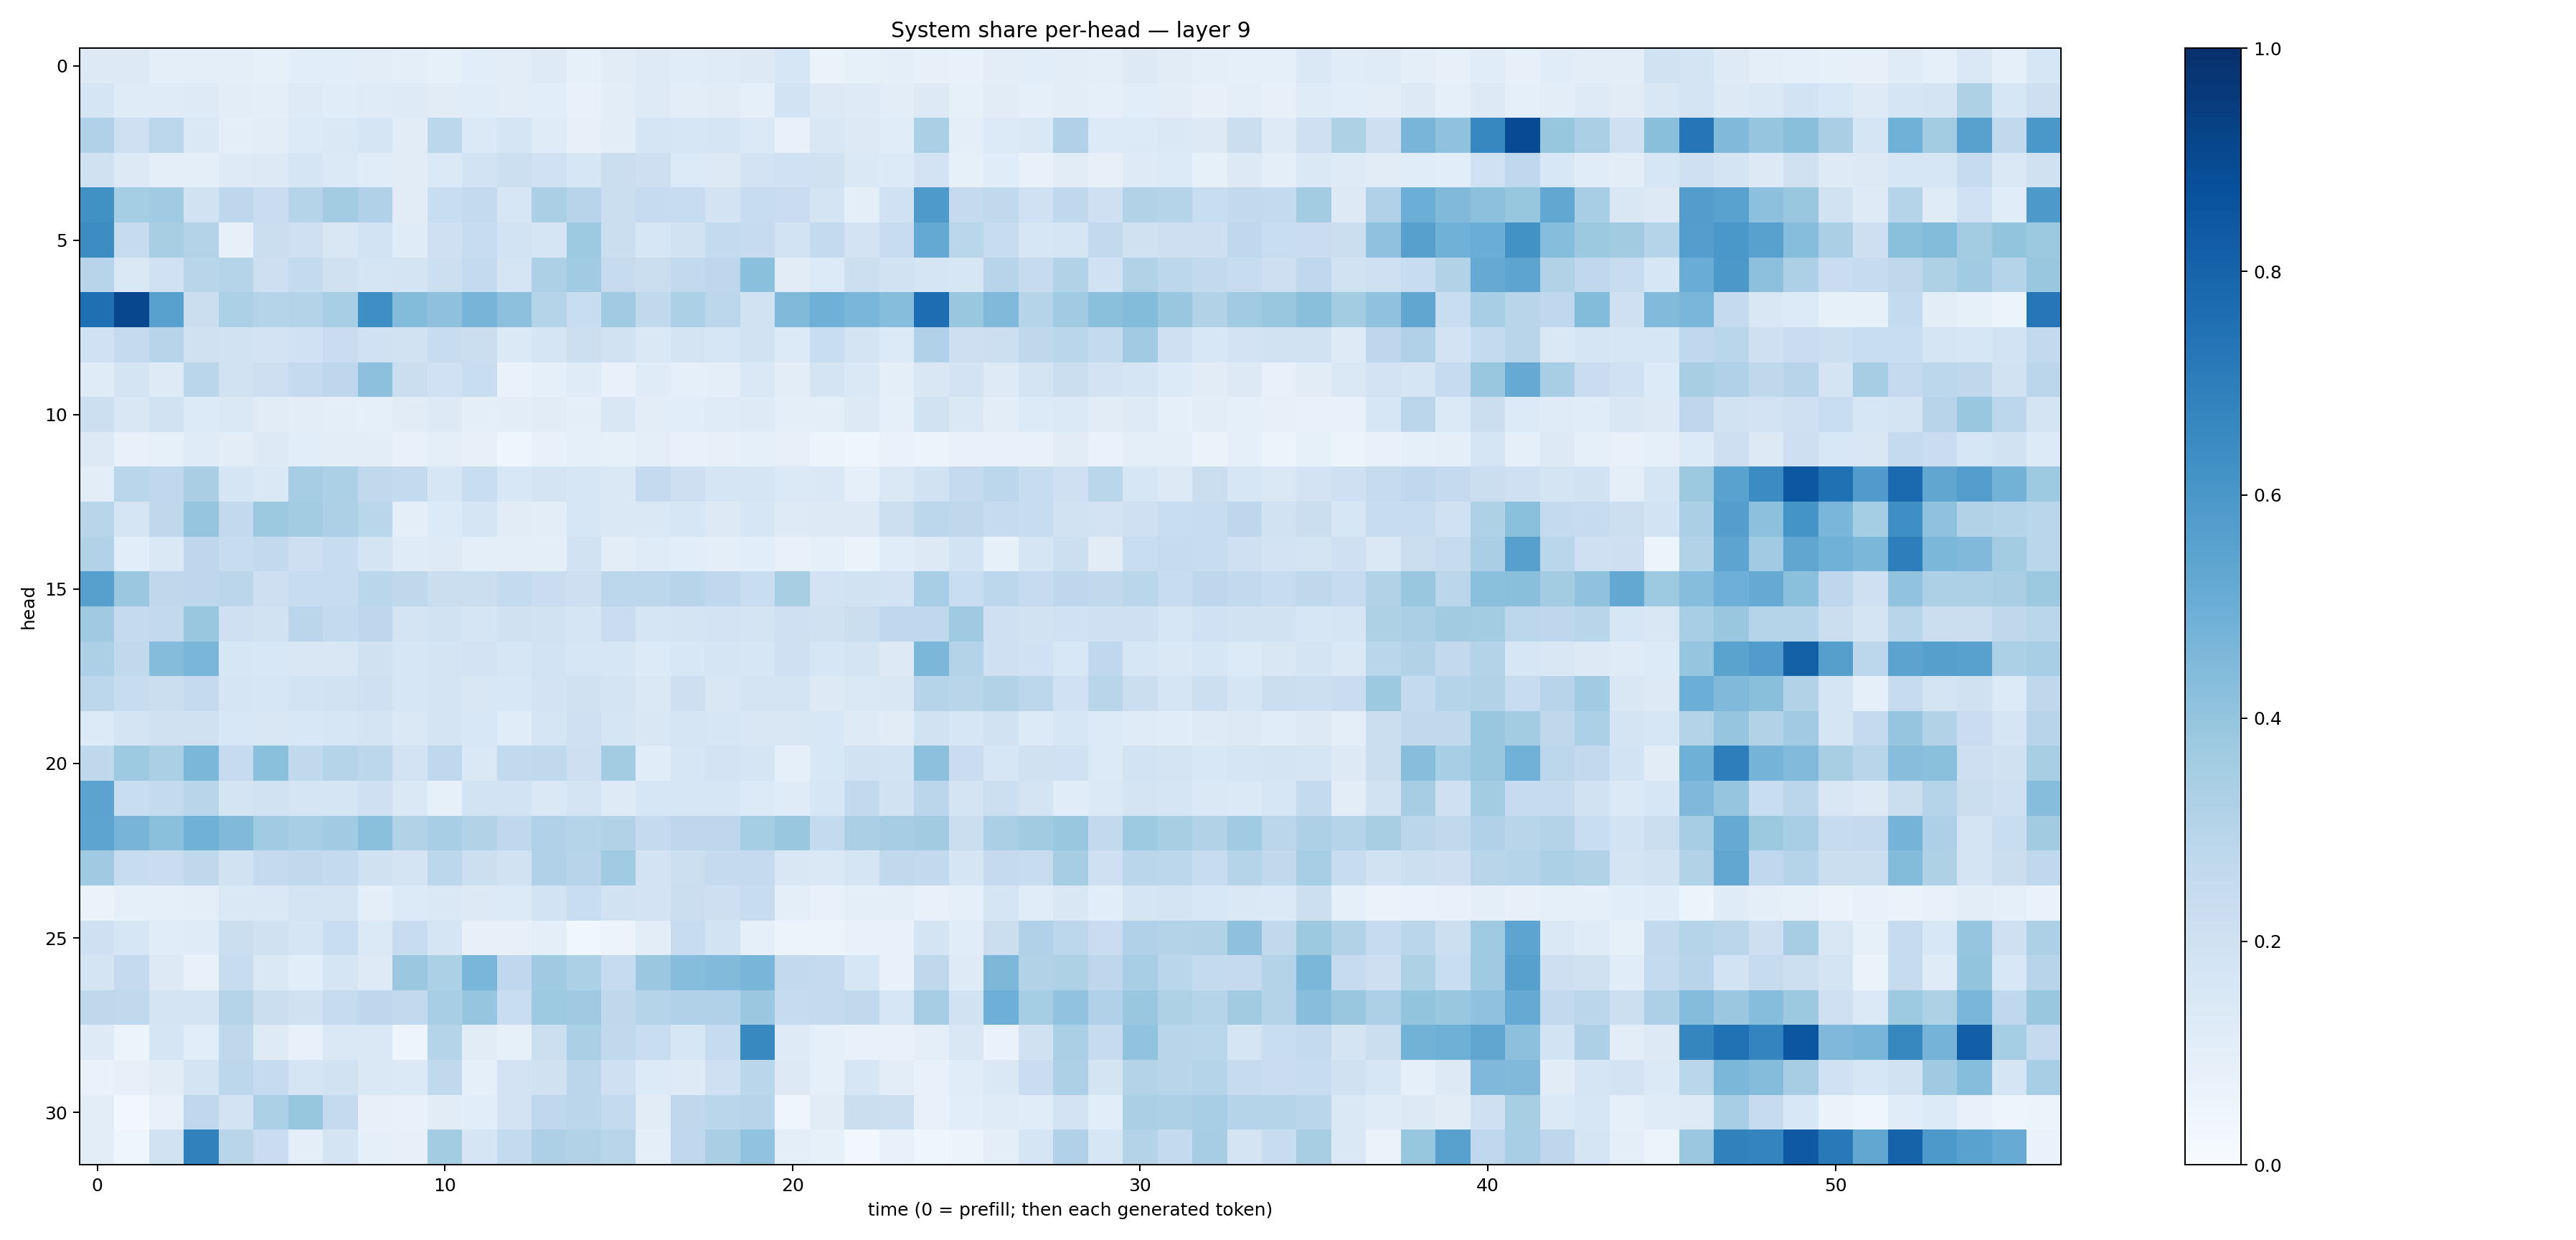

Data behind this chart, as committed beside it:
0.12924452, 0.1256832, 0.09810144, 0.09627328, 0.096734755, 0.082617536, 0.10732395, 0.10898769, 0.10320641, 0.09430247, 0.085044004, 0.10751703, 0.101892285, 0.121504016, 0.08372821, 0.11079049, 0.12110732, 0.114052504, 0.117571004, 0.13275409, 0.16373427, 0.0658461, 0.08584203, 0.09725818
0.1677, 0.1173, 0.1188, 0.1229, 0.1044, 0.09431, 0.1216, 0.1154, 0.119, 0.1239, 0.1116, 0.1168, 0.1043, 0.107, 0.07511, 0.1025, 0.1217, 0.103, 0.113, 0.09142, 0.1851, 0.1292, 0.1238, 0.1029
0.3171, 0.2054, 0.2792, 0.1408, 0.1015, 0.1041, 0.1357, 0.1424, 0.1672, 0.1131, 0.28, 0.1383, 0.1655, 0.1191, 0.07956, 0.1028, 0.1656, 0.1636, 0.1677, 0.1374, 0.07508, 0.152, 0.1301, 0.1157
0.1977, 0.1294, 0.1004, 0.09689, 0.1249, 0.1269, 0.1678, 0.1384, 0.1134, 0.1104, 0.1392, 0.1872, 0.2163, 0.2018, 0.1587, 0.2251, 0.2145, 0.1362, 0.1304, 0.182, 0.2008, 0.1959, 0.1409, 0.135
0.6251, 0.3534, 0.3643, 0.1876, 0.2749, 0.2296, 0.302, 0.3587, 0.317, 0.1119, 0.2326, 0.2558, 0.1636, 0.333, 0.2959, 0.2239, 0.248, 0.241, 0.1816, 0.236, 0.2268, 0.1733, 0.1002, 0.2004
0.6439, 0.2446, 0.3418, 0.3063, 0.07832, 0.2212, 0.2105, 0.1497, 0.1846, 0.1211, 0.2047, 0.24, 0.1853, 0.1695, 0.3738, 0.2231, 0.1599, 0.1885, 0.2543, 0.2439, 0.1873, 0.2543, 0.1824, 0.2349
0.2968, 0.1427, 0.2019, 0.2893, 0.3026, 0.2119, 0.2574, 0.1954, 0.1654, 0.1772, 0.2179, 0.2545, 0.1709, 0.3268, 0.3654, 0.2425, 0.2246, 0.2611, 0.2773, 0.4188, 0.1096, 0.1329, 0.2177, 0.1948
0.7558, 0.9088, 0.5585, 0.2207, 0.3314, 0.2989, 0.3081, 0.3476, 0.6344, 0.4385, 0.413, 0.4722, 0.4177, 0.3023, 0.2319, 0.3653, 0.2628, 0.3314, 0.2802, 0.1883, 0.4476, 0.4896, 0.4611, 0.4326
0.2005, 0.2537, 0.2933, 0.1982, 0.1922, 0.1832, 0.2001, 0.228, 0.2024, 0.1892, 0.2422, 0.2234, 0.1405, 0.1654, 0.2184, 0.1885, 0.1438, 0.1734, 0.1626, 0.1915, 0.1346, 0.2328, 0.1791, 0.1365
0.1173, 0.1742, 0.1235, 0.289, 0.1938, 0.2133, 0.252, 0.2746, 0.4177, 0.2222, 0.2029, 0.2315, 0.06695, 0.09139, 0.1175, 0.07674, 0.1206, 0.08617, 0.09874, 0.142, 0.1052, 0.1777, 0.1414, 0.09798
0.2161, 0.1509, 0.1918, 0.1353, 0.1437, 0.112, 0.1041, 0.09905, 0.09069, 0.111, 0.1275, 0.1009, 0.1028, 0.1131, 0.09811, 0.1505, 0.1018, 0.1094, 0.1176, 0.1231, 0.09583, 0.09422, 0.1305, 0.09
0.1253, 0.07175, 0.08566, 0.1185, 0.1018, 0.125, 0.1087, 0.104, 0.1038, 0.07365, 0.09761, 0.07886, 0.04476, 0.07298, 0.09372, 0.08414, 0.1009, 0.07472, 0.0787, 0.09269, 0.07878, 0.05838, 0.04655, 0.06715
0.1032, 0.2873, 0.2693, 0.3374, 0.1713, 0.1435, 0.3507, 0.3308, 0.2621, 0.2567, 0.1579, 0.2334, 0.1544, 0.1738, 0.1627, 0.1467, 0.2538, 0.213, 0.1648, 0.1714, 0.1405, 0.143, 0.09019, 0.1409
0.2897, 0.1671, 0.2711, 0.3971, 0.2591, 0.376, 0.3586, 0.3251, 0.286, 0.09751, 0.1353, 0.1673, 0.1097, 0.1045, 0.1568, 0.1474, 0.1412, 0.1565, 0.1267, 0.1583, 0.1223, 0.1295, 0.1309, 0.218
0.31, 0.1065, 0.1418, 0.2751, 0.2393, 0.2591, 0.2137, 0.242, 0.1754, 0.1205, 0.1249, 0.09506, 0.09936, 0.1014, 0.1953, 0.1022, 0.1199, 0.107, 0.09844, 0.1062, 0.0752, 0.0928, 0.06467, 0.1168
0.561, 0.3807, 0.2703, 0.2756, 0.2816, 0.2147, 0.2357, 0.2393, 0.2861, 0.2712, 0.2214, 0.2246, 0.2576, 0.2283, 0.2145, 0.2783, 0.2777, 0.2949, 0.2687, 0.2319, 0.3413, 0.1801, 0.1909, 0.1835
0.3694, 0.2509, 0.2601, 0.3867, 0.2059, 0.1928, 0.2827, 0.2556, 0.2746, 0.1779, 0.1924, 0.1656, 0.1977, 0.19, 0.1681, 0.2279, 0.17, 0.1786, 0.1824, 0.1767, 0.2096, 0.1986, 0.2195, 0.269
0.3244, 0.264, 0.4364, 0.4631, 0.1563, 0.1539, 0.1496, 0.1517, 0.1974, 0.1568, 0.1744, 0.1824, 0.1583, 0.1858, 0.1633, 0.1585, 0.1352, 0.1527, 0.1669, 0.1564, 0.2059, 0.1597, 0.1765, 0.1285
0.279, 0.2361, 0.2212, 0.2517, 0.166, 0.164, 0.1865, 0.1932, 0.2042, 0.1635, 0.1759, 0.151, 0.1533, 0.1825, 0.1989, 0.1727, 0.1428, 0.2127, 0.1507, 0.178, 0.1781, 0.1327, 0.1442, 0.1506
0.1337, 0.179, 0.1967, 0.1992, 0.1531, 0.1507, 0.1546, 0.1577, 0.179, 0.1421, 0.1781, 0.1545, 0.1165, 0.1654, 0.2084, 0.1645, 0.1494, 0.1695, 0.1627, 0.1509, 0.1517, 0.1555, 0.124, 0.1094
0.2708, 0.3735, 0.3336, 0.4594, 0.248, 0.4197, 0.2628, 0.2973, 0.2802, 0.1802, 0.2683, 0.1433, 0.2616, 0.2655, 0.2136, 0.3592, 0.1152, 0.1596, 0.1807, 0.1679, 0.08658, 0.1561, 0.1945, 0.1849
0.546, 0.2327, 0.255, 0.2909, 0.1735, 0.1928, 0.1693, 0.1692, 0.2079, 0.146, 0.08432, 0.187, 0.1845, 0.1418, 0.1751, 0.124, 0.1598, 0.1598, 0.1584, 0.1344, 0.1196, 0.1627, 0.2587, 0.1903
0.5424, 0.4698, 0.4182, 0.4851, 0.447, 0.3649, 0.3447, 0.3664, 0.421, 0.3139, 0.3467, 0.316, 0.268, 0.3165, 0.3043, 0.3126, 0.2515, 0.2743, 0.277, 0.352, 0.3854, 0.2576, 0.3328, 0.3488
0.3697, 0.2406, 0.2295, 0.2709, 0.1894, 0.2517, 0.2627, 0.2574, 0.1969, 0.1766, 0.2806, 0.2162, 0.1903, 0.3192, 0.2965, 0.364, 0.1828, 0.218, 0.2529, 0.2535, 0.151, 0.1464, 0.1642, 0.2647
0.06523, 0.09023, 0.08734, 0.09462, 0.1479, 0.1471, 0.1744, 0.1729, 0.09806, 0.133, 0.1477, 0.1268, 0.1361, 0.1839, 0.2328, 0.1899, 0.1831, 0.2196, 0.213, 0.2391, 0.1002, 0.07192, 0.09652, 0.09922
0.2063, 0.1638, 0.1136, 0.1188, 0.2247, 0.1962, 0.1688, 0.2325, 0.1372, 0.2403, 0.1703, 0.07967, 0.08106, 0.09395, 0.03669, 0.05581, 0.1031, 0.2373, 0.1839, 0.08826, 0.05224, 0.05559, 0.07518, 0.07629
0.1757, 0.2526, 0.1318, 0.07288, 0.2359, 0.1437, 0.1083, 0.1672, 0.1216, 0.3798, 0.3292, 0.4637, 0.267, 0.3684, 0.3304, 0.2468, 0.3818, 0.4311, 0.4424, 0.4659, 0.2588, 0.252, 0.1606, 0.07582
0.2709, 0.2651, 0.1738, 0.1741, 0.2988, 0.2228, 0.1974, 0.2433, 0.2761, 0.26, 0.3441, 0.398, 0.231, 0.3733, 0.371, 0.2724, 0.3041, 0.3191, 0.3195, 0.3811, 0.2458, 0.2524, 0.2636, 0.16
0.1216, 0.06134, 0.1698, 0.1069, 0.2712, 0.122, 0.07257, 0.1415, 0.1421, 0.04941, 0.3019, 0.1132, 0.08577, 0.2167, 0.334, 0.2635, 0.2307, 0.1629, 0.2485, 0.6582, 0.1248, 0.08697, 0.07698, 0.07248
0.07013, 0.07961, 0.1104, 0.1735, 0.278, 0.2465, 0.1706, 0.1917, 0.1478, 0.1367, 0.2655, 0.08819, 0.1822, 0.1977, 0.2833, 0.2073, 0.1339, 0.1215, 0.2099, 0.2887, 0.1251, 0.09042, 0.1582, 0.1025
0.1048, 0.02553, 0.07458, 0.2687, 0.1817, 0.3296, 0.3924, 0.2532, 0.07931, 0.07099, 0.1116, 0.1081, 0.18, 0.2691, 0.2837, 0.2557, 0.11, 0.2702, 0.286, 0.295, 0.04637, 0.112, 0.2223, 0.2153
0.1037, 0.03999, 0.1894, 0.6859, 0.2914, 0.2282, 0.09545, 0.1749, 0.08969, 0.07965, 0.3593, 0.167, 0.2575, 0.3251, 0.3117, 0.2914, 0.1007, 0.2671, 0.3369, 0.4041, 0.09765, 0.0833, 0.02511, 0.07778
